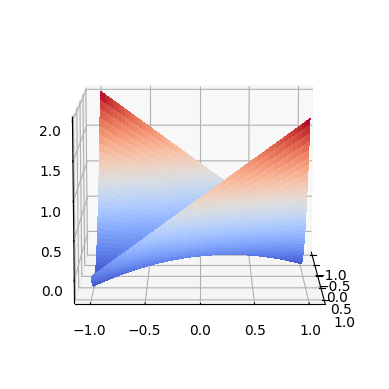

Write Python code to recreate this figure. (Note: this script raises an exception after producing the figure.)
import numpy as np

import matplotlib.pyplot as plt
from matplotlib import animation

from matplotlib.animation import PillowWriter

plt.style.use(["default"])

x = np.linspace(0, 15, 30)
y = np.sin(x) + 0.1 * np.random.randn(len(x))

x2 = np.linspace(0, 15, 100)
y2 = np.sin(x2)

# plt.figure(figsize=(8,3))
# plt.xlabel("Time [s]")
# plt.ylabel("Voltage [V]")


# plt.plot(x, y, "o--", color="red", lw=0.4, ms=4, label="Component 1")
# plt.plot(x2, y2, "-", color="green", lw=0.4, ms=4, label="Component 2")

# plt.xlim(right=6) # basically used to number the axis in question to any direction shown,  there by giving space.
# plt.legend(loc="upper right", fontsize=10, ncol=5)


# # Plot a histogram

# res = np.random.randn(1000)*0.2 + 0.4
# res2 = np.random.randn(1000)*0.2 + 0.4

# print(res)
# plt.hist(res, bins=30, density=True, histtype="step")
# plt.hist(res2, bins=30, density=True, histtype="step")

# # doing multiple plots

# fig, axes = plt.subplots(2, 2, figsize=(8, 3))

# print(axes)

# ax = axes[0][0]
# ax.tick_params(axis="both", labelsize=4)
# ax.plot(x, y)
# [redacted]

# ax = axes[0][1]
# ax.plot(x2, y2)

# ax = axes[1][0]
# ax.hist(res, bins=30, density=True, histtype="step")

# ax = axes[1][1]
# ax.hist(res2, bins=30, density=True, histtype="step")

# fig.text(0.5, 0.04, "$\Delta E$", ha="left", fontsize=20)


# contour plots

_ = np.linspace(-1, 1, 100)
x, y = np.meshgrid(_, _)
z = x**2 + x * y

# plt.contourf(x, y, z, levels=30, vmax=1.68, cmap="plasma" )
# plt.colorbar(label="hey")


# Line contour plots
# cs  = plt.contour(x, y, z)
# plt.clabel(cs, fontsize=30)


# Make a 3d plot
# fig, ax = plt.subplots(subplot_kw={"projection":"3d"})
# ax.plot_surface(x, y, z)


# w = 3
# _ = np.linspace(-3, 3, 100)
# X, Y = np.meshgrid(_, _)
# U = -1 - X**2 + Y
# V = 1 + X - Y**2
# speed = np.sqrt(U**2, V**2)


# fig, axes = plt.subplots(2, 2, figsize=(12, 12))
# ax = axes[0][0]
# ax.streamplot(X, Y, U, V)

# ax = axes[0][1]
# ax.streamplot(X, Y, U, V, color=speed)

# ax = axes[1][0]
# lw = 6 * speed / speed.max()
# ax.streamplot(X, Y, U, V, linewidth=lw)


# ax = axes[1][1]
# lw = 6 * speed / speed.max()
# seedpoints = np.array([[0, 1], [1, 0]])
# ax.streamplot(X, Y, U, V, start_points=seedpoints)

# # print(lolo)
# plt.show()


# FUNKING WITH IMAGES
# image = plt.imread("images/vyra.png")
# plt.imshow(image)
# print(image[5].shape)


# # Animations
# def f(x, t):
#     return np.sin(x - 3 * t)


# x = np.linspace(0, 10 * np.pi, 1000)

# fig, ax = plt.subplots(1, 1, figsize=(8, 4))
# (ln1,) = plt.plot([], [])
# time_text = ax.text(
#     0.65,
#     0.95,
#     "",
#     fontsize=15,
#     transform=ax.transAxes,
#     bbox=dict(facecolor="white", edgecolor="black"),
# )

# ax.set_xlim(0, 10 * np.pi)
# ax.set_ylim(-1.5, 1.5)



# def animate(i):
#     t = 1 / 30 * i
#     # print(t, "T")
#     ln1.set_data(x, f(x, t))
#     time_text.set_text("t={:.2f}".format(i / 30))


# # print(f(x, 1 / 30 * i))

# ani = animation.FuncAnimation(fig, animate, frames=240, interval=30);
# ani.save('images/ani.gif', writer="pillow", fps=30, dpi=100)
# print(np.pi, "PI")

# ANIMATE SURFACE PLOT
_ = np.linspace(-1, 1, 100)
x, y = np.meshgrid(_, _)
z = x**2+x*y

plt.style.use(["default"])

fig, ax = plt.subplots(subplot_kw={"projection":"3d"})
ax.plot_surface(x, y, z, cmap="coolwarm", linewidth=0, antialiased=False)
ax.view_init(elev=10, azim=0)

def animate(i):
    ax.view_init(elev=10, azim=3*i)

ani = animation.FuncAnimation(fig, animate, 120, interval=50)
ani.save("images/surface_anim.gif", "pillow", 50, 100)

plt.show()
